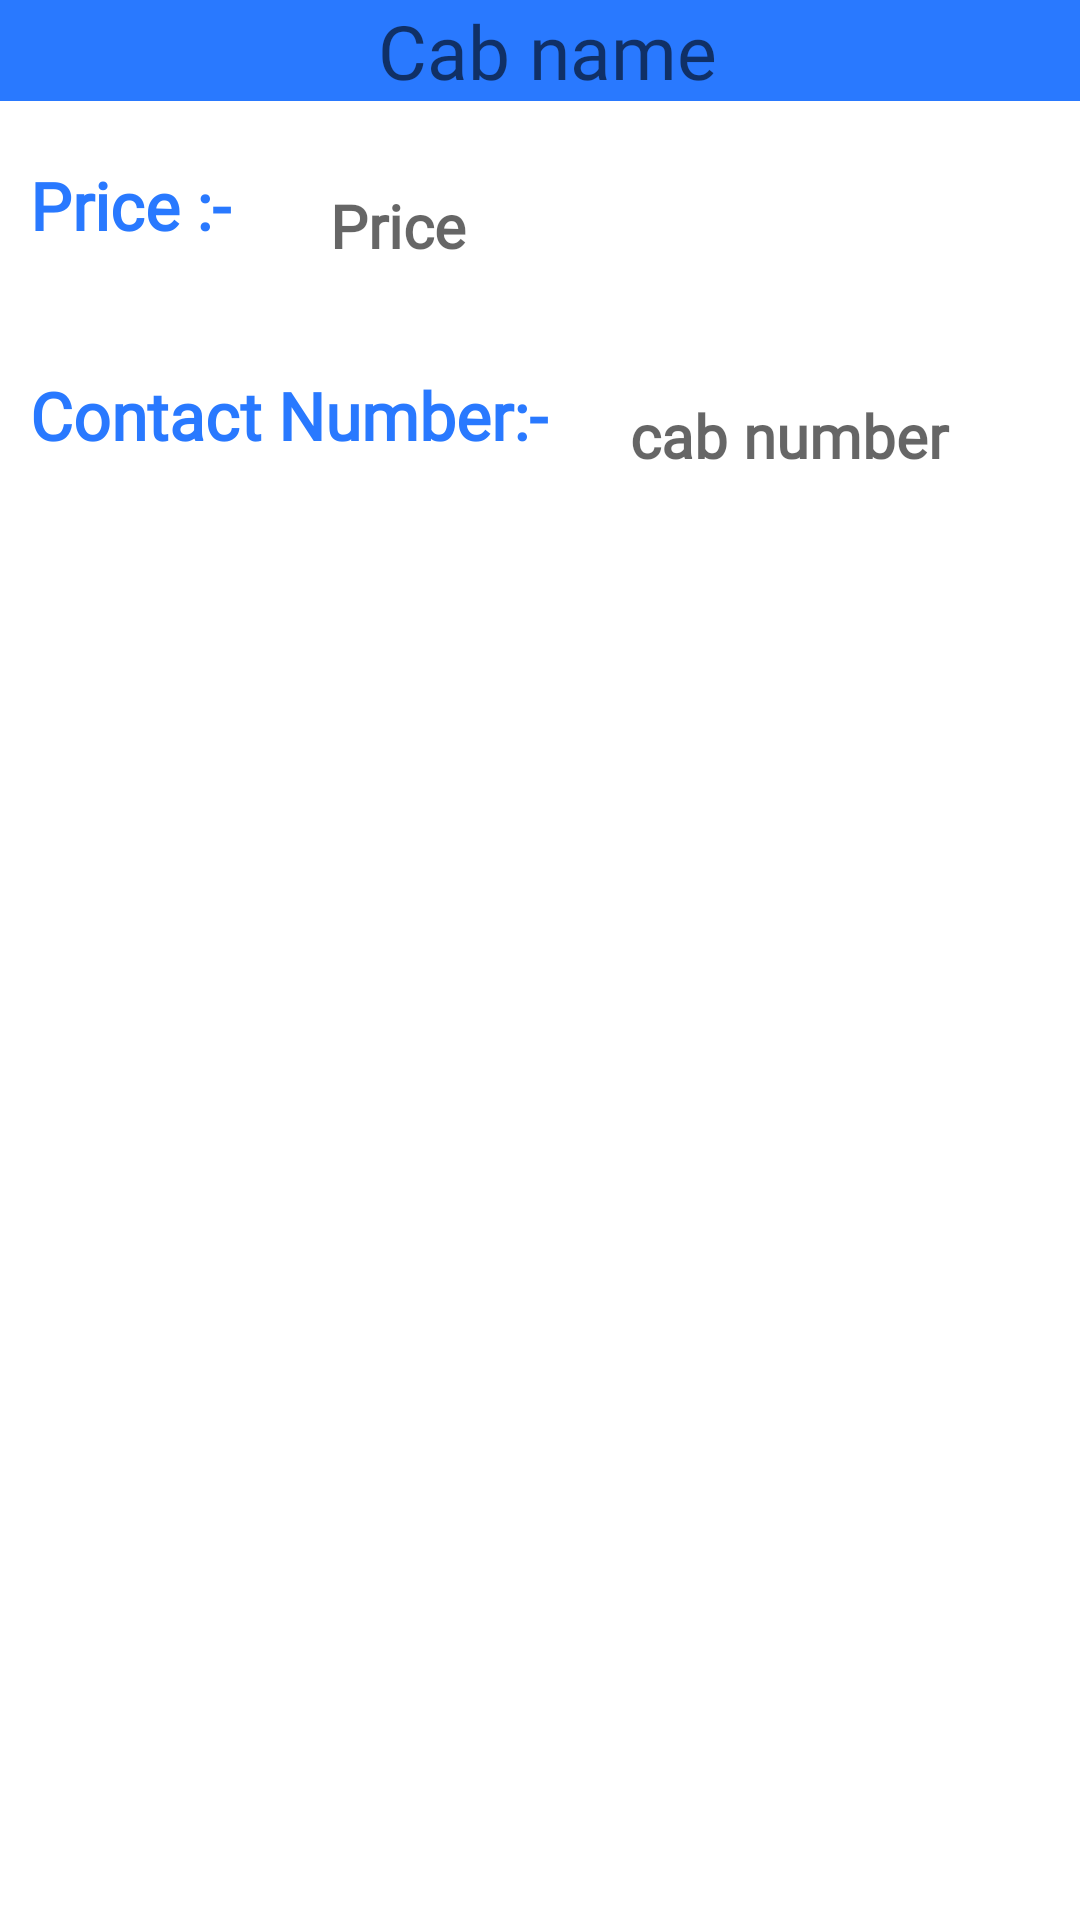

This screen was rendered from an Android layout file. Write that file and the resources it references.
<!-- AndroidManifest.xml: application theme Theme.Project39 -->
<!-- res/layout/showcab.xml -->
<?xml version="1.0" encoding="utf-8"?>
<LinearLayout xmlns:android="http://schemas.android.com/apk/res/android"
    android:layout_width="match_parent"
    android:layout_height="match_parent"
    android:orientation="vertical">
    <TextView
        android:layout_width="match_parent"
        android:layout_height="wrap_content"
        android:hint="Cab name"
        android:textAllCaps="false"
        android:background="@color/blue"
        android:textColor="@color/white"
        android:textSize="25sp"
        android:textAlignment="center"
       android:paddingEnd="15dp"
        android:paddingStart="20dp"
        android:id="@+id/cabname"
        android:fontFamily="@font/amaranth"
        android:drawableEnd="@drawable/baseline_keyboard_arrow_down_24"
        />
    <LinearLayout
        android:layout_width="match_parent"
        android:layout_height="wrap_content"
        android:orientation="horizontal"
        android:layout_gravity="center"
        android:layout_marginTop="20dp">
        <TextView
            android:layout_width="110dp"
            android:layout_height="50dp"
            android:paddingStart="10dp"
            android:layout_gravity="center_vertical"
            android:textSize="22sp"
            android:text="Price :-"
            android:fontFamily="@font/alatsi"
            android:textStyle="bold"
            android:textColor="@color/blue"/>
        <TextView
            android:layout_width="200dp"
            android:layout_height="50dp"

            android:layout_gravity="center_vertical"
            android:textSize="20sp"
            android:hint="Price"
            android:paddingTop="8dp"
            android:id="@+id/cabprice"

            android:fontFamily="@font/amaranth"
            android:textStyle="bold"
            android:textColor="@color/blue"
            android:longClickable="false"/>
    </LinearLayout>
    <LinearLayout
        android:layout_width="match_parent"
        android:layout_height="wrap_content"
        android:orientation="horizontal"
        android:layout_gravity="center"
        android:layout_marginTop="20dp">
        <TextView
            android:layout_width="200dp"
            android:layout_height="50dp"
            android:paddingStart="10dp"
            android:layout_gravity="center_vertical"
            android:textSize="22sp"
            android:text="Contact Number:-"
            android:fontFamily="@font/alatsi"
            android:textStyle="bold"
            android:textColor="@color/blue"/>
        <TextView
            android:layout_width="200dp"
            android:layout_height="50dp"
            android:paddingStart="10dp"
            android:layout_gravity="center_vertical"
            android:textSize="20sp"
            android:hint="cab number"
            android:paddingTop="8dp"
            android:id="@+id/cabnumber"
            android:fontFamily="@font/amaranth"
            android:textStyle="bold"
            android:textColor="@color/blue"
            android:longClickable="false"/>
    </LinearLayout>

</LinearLayout>
<!-- resources referenced by this layout -->
<resources>
  <color name="blue">#2979FF</color>
  <color name="white">#FFFFFFFF</color>
  <style name="Theme.Project39" parent="Theme.MaterialComponents.DayNight.DarkActionBar">
          
          <item name="colorPrimary">@color/blue</item>
          <item name="colorPrimaryVariant">@color/blue</item>
          <item name="colorOnPrimary">@color/white</item>
          
  
          <item name="colorSecondary">@color/teal_200</item>
          <item name="colorSecondaryVariant">@color/teal_700</item>
          <item name="colorOnSecondary">@color/white</item>
          
          <item name="android:statusBarColor">?attr/colorPrimaryVariant</item>
          
      </style>
  <color name="teal_200">#FF03DAC5</color>
  <color name="teal_700">#FF018786</color>
</resources>
